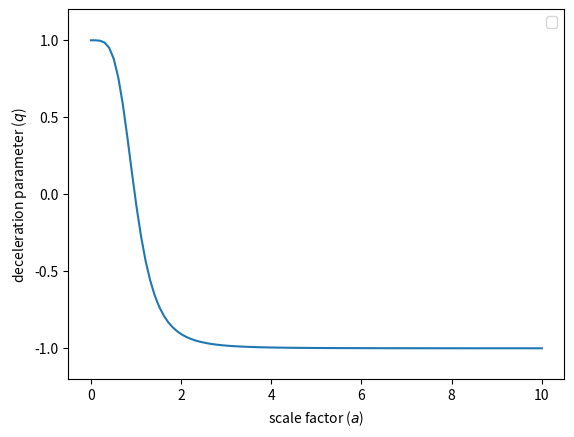

This chart was generated by the following Python code:
import numpy as np
import matplotlib.pyplot as plt

##### parameters
n=0.05 ## alpha
A=1/3.
B=3.
C=2.

#### scale factor
a = np.linspace(0,10,100)

####### definition of deceleration parameter of MCG
Y = B/(1.+A) + C/(a**(3*(1.+n)*(1+A)))
q = 1/2. + (3*A)/2. - (3*B)/(2.*Y )


plt.plot(a, q)
plt.legend()    
plt.xlabel(r'scale factor ($a$)')
plt.ylabel(r'deceleration parameter ($q$)')
#plt.grid()
#plt.title('deceleration parameter as function of scale factor')
axes = plt.gca()
axes.set_ylim([-1.2,1.2])
plt.show()    
